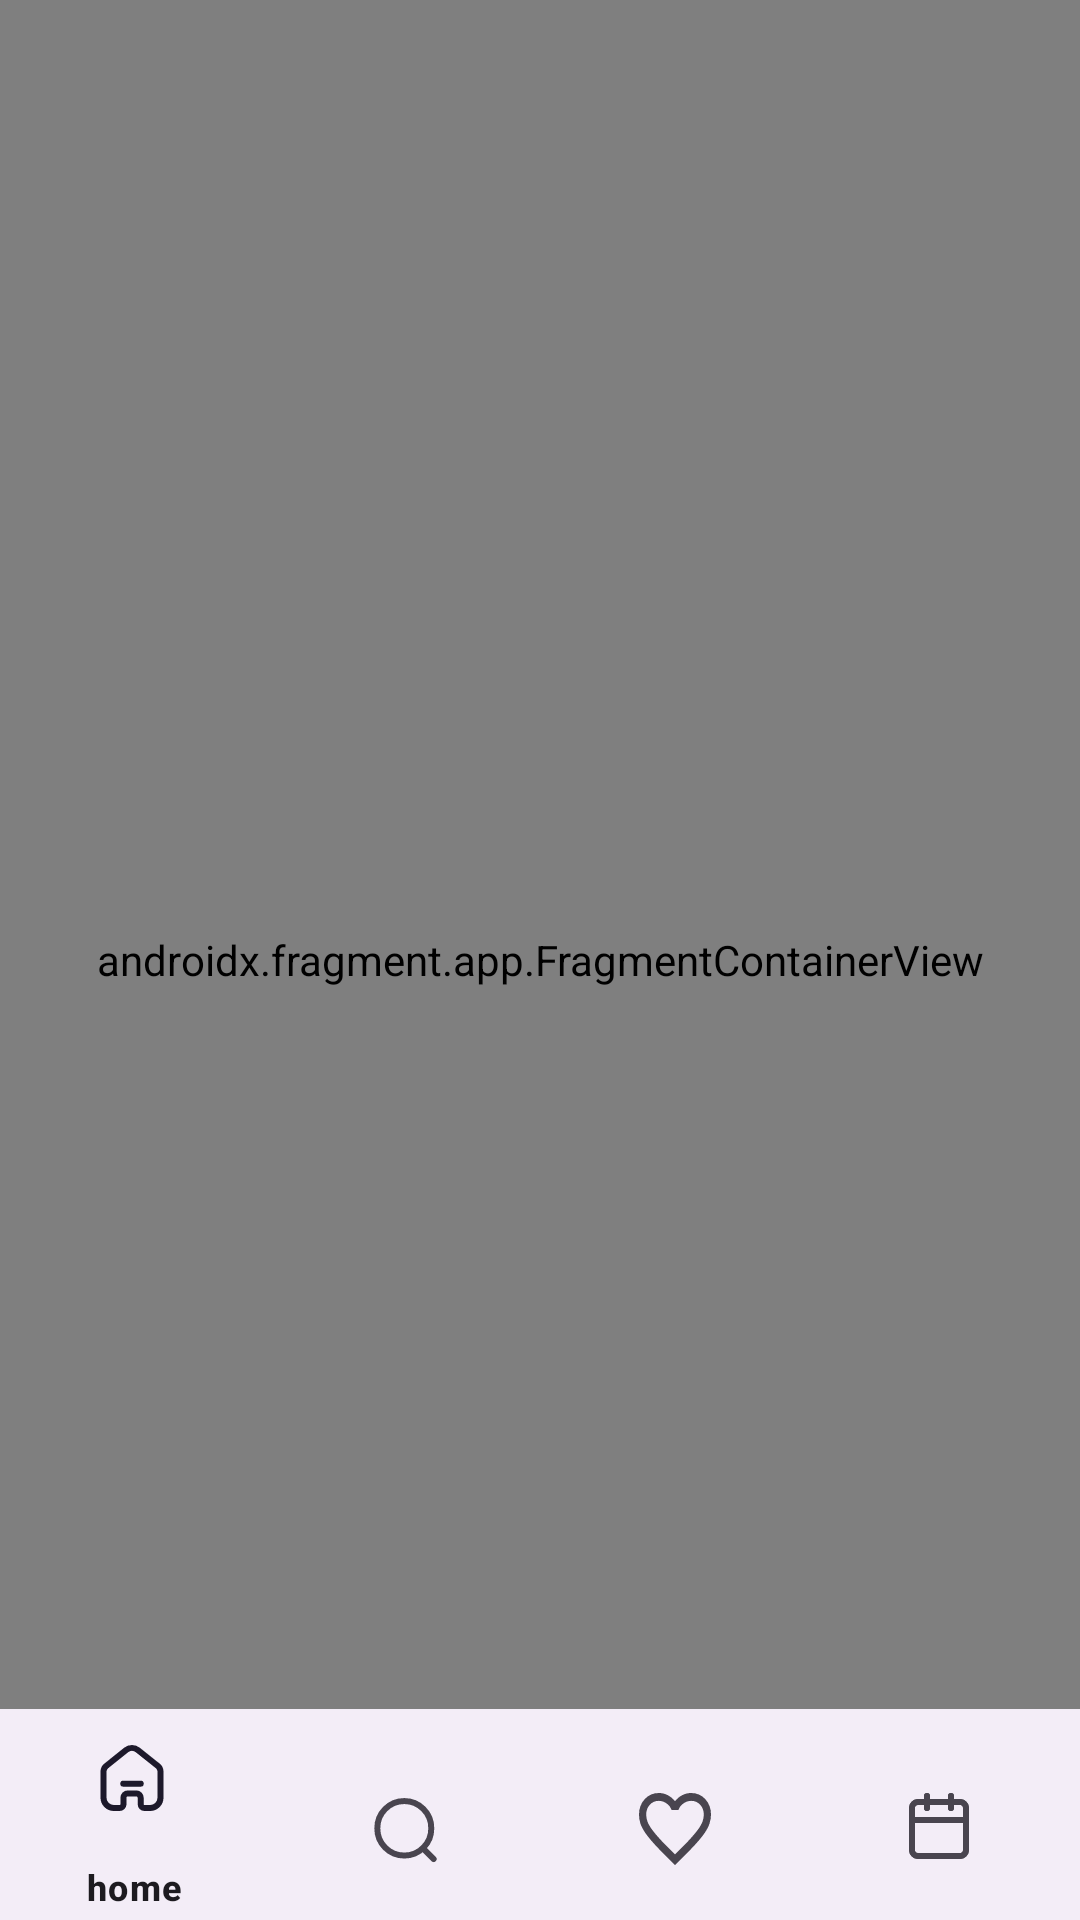

Reconstruct the res/layout file that produces this screen, plus the resources it refers to.
<!-- AndroidManifest.xml: application theme Theme.Tastify -->
<!-- res/layout/activity_main.xml -->
<?xml version="1.0" encoding="utf-8"?>
<androidx.constraintlayout.widget.ConstraintLayout xmlns:android="http://schemas.android.com/apk/res/android"
    xmlns:app="http://schemas.android.com/apk/res-auto"
    xmlns:tools="http://schemas.android.com/tools"
    android:id="@+id/main"
    android:layout_width="match_parent"
    android:layout_height="match_parent"
    android:background="@color/white"
    android:fitsSystemWindows="true"
    tools:context=".view.MainActivity" >

    <androidx.fragment.app.FragmentContainerView
        android:id="@+id/fragmentContainerView"
        android:name="androidx.navigation.fragment.NavHostFragment"
        android:layout_width="match_parent"
        android:layout_height="match_parent"
        app:defaultNavHost="true"
        app:layout_constraintBottom_toBottomOf="parent"
        app:layout_constraintEnd_toEndOf="parent"
        app:layout_constraintStart_toStartOf="parent"
        app:layout_constraintTop_toTopOf="parent"
        app:navGraph="@navigation/nav_graph" />

    <com.google.android.material.bottomnavigation.BottomNavigationView
        android:id="@+id/bottonNavBar"
        android:layout_width="match_parent"
        android:layout_height="wrap_content"
        android:layout_marginBottom="-10dp"
        app:layout_constraintBottom_toBottomOf="parent"
        app:layout_constraintEnd_toEndOf="parent"
        app:layout_constraintHorizontal_bias="0.0"
        app:layout_constraintStart_toStartOf="parent"
        app:menu="@menu/bottom_menu_item" />


</androidx.constraintlayout.widget.ConstraintLayout>
<!-- resources referenced by this layout -->
<resources>
  <color name="white">#FFFFFFFF</color>
  <style name="Theme.Tastify" parent="Base.Theme.Tastify" />
  <style name="Base.Theme.Tastify" parent="Theme.Material3.DayNight">
          
          
      </style>
</resources>
